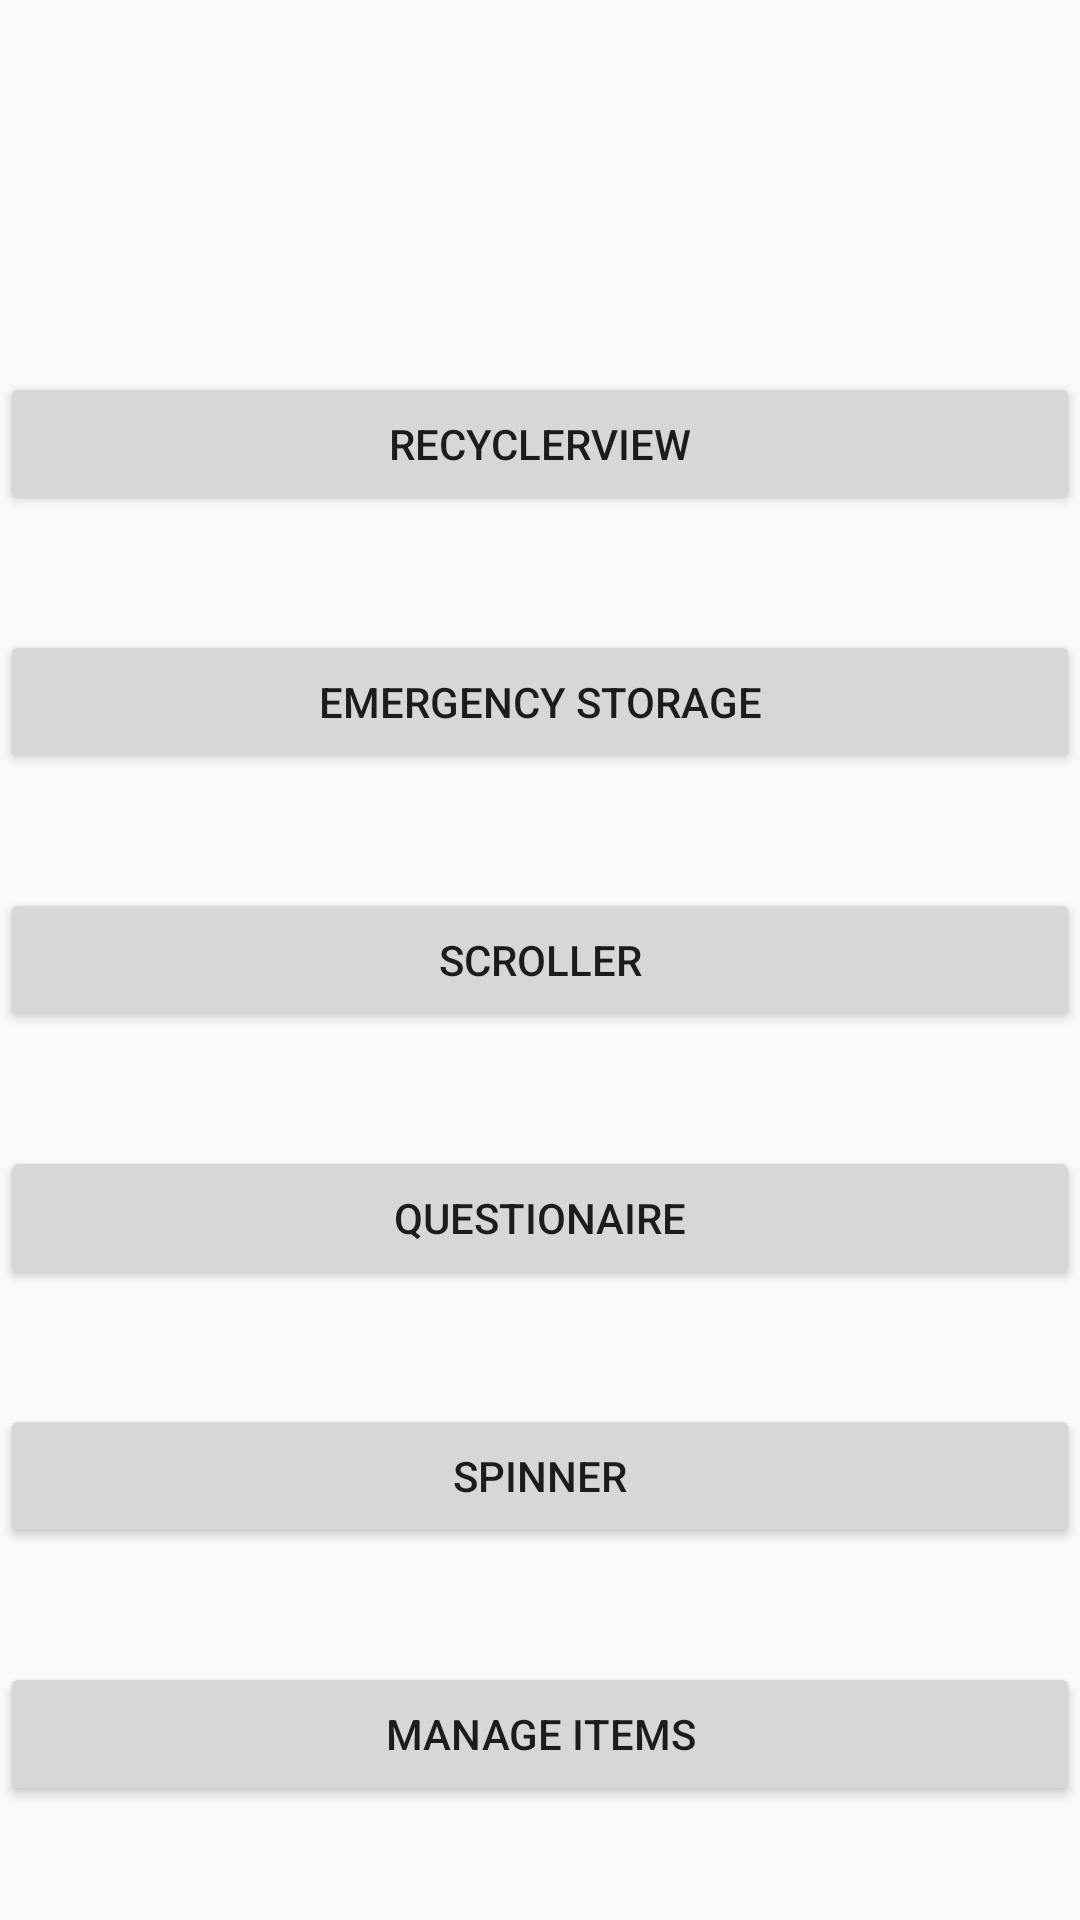

Produce the Android XML layout that renders to this screen, including the resource entries it uses.
<!-- AndroidManifest.xml: application theme Theme.B07DemoSummer2024 -->
<!-- res/layout/activity_home_fragment.xml -->
<?xml version="1.0" encoding="utf-8"?>
<androidx.constraintlayout.widget.ConstraintLayout xmlns:android="http://schemas.android.com/apk/res/android"
    xmlns:app="http://schemas.android.com/apk/res-auto"
    xmlns:tools="http://schemas.android.com/tools"
    android:layout_width="match_parent"
    android:layout_height="match_parent"
    tools:context=".HomeFragment">

    <Button
        android:id="@+id/buttonRecyclerView"
        android:layout_width="0dp"
        android:layout_height="wrap_content"
        android:text="@string/recyclerview"
        app:layout_constraintTop_toTopOf="parent"
        app:layout_constraintStart_toStartOf="parent"
        app:layout_constraintEnd_toEndOf="parent"
        app:layout_constraintBottom_toTopOf="@+id/buttonScroller"/>

    <Button
        android:id="@+id/buttonEmergencyStorage"
        android:layout_width="0dp"
        android:layout_height="wrap_content"
        android:text = "@string/emergency_storage"
        app:layout_constraintTop_toBottomOf="@+id/buttonRecyclerView"
        app:layout_constraintStart_toStartOf="parent"
        app:layout_constraintEnd_toEndOf="parent"
        app:layout_constraintBottom_toTopOf="@+id/buttonScroller"
    />

    <Button
        android:id="@+id/buttonScroller"
        android:layout_width="0dp"
        android:layout_height="wrap_content"
        android:text="@string/scroller"
        app:layout_constraintTop_toBottomOf="@+id/buttonRecyclerView"
        app:layout_constraintStart_toStartOf="parent"
        app:layout_constraintEnd_toEndOf="parent"
        app:layout_constraintBottom_toTopOf="@+id/buttonSpinner"/>

    <Button
        android:id="@+id/buttonSpinner"
        android:layout_width="0dp"
        android:layout_height="wrap_content"
        android:text="@string/spinner"
        app:layout_constraintBottom_toBottomOf="parent"
        app:layout_constraintEnd_toEndOf="parent"
        app:layout_constraintHorizontal_bias="0.0"
        app:layout_constraintStart_toStartOf="parent"
        app:layout_constraintTop_toBottomOf="@+id/buttonScroller" />

    <Button
        android:id="@+id/buttonManageItems"
        android:layout_width="0dp"
        android:layout_height="wrap_content"
        android:text="@string/manage_items"
        app:layout_constraintTop_toBottomOf="@+id/buttonSpinner"
        app:layout_constraintStart_toStartOf="parent"
        app:layout_constraintEnd_toEndOf="parent"
        app:layout_constraintBottom_toBottomOf="parent"/>

    <Button
        android:id="@+id/buttonQuestionaire"
        android:layout_width="0dp"
        android:layout_height="wrap_content"
        android:text="@string/questionaire"
        app:layout_constraintBottom_toTopOf="@+id/buttonSpinner"
        app:layout_constraintEnd_toEndOf="parent"
        app:layout_constraintStart_toStartOf="parent"
        app:layout_constraintTop_toBottomOf="@+id/buttonScroller" />

</androidx.constraintlayout.widget.ConstraintLayout>
<!-- resources referenced by this layout -->
<resources>
  <string name="emergency_storage">Emergency Storage</string>
  <string name="manage_items">Manage Items</string>
  <string name="questionaire">Questionaire</string>
  <string name="recyclerview">RecyclerView</string>
  <string name="scroller">Scroller</string>
  <string name="spinner">Spinner</string>
  <style name="Theme.B07DemoSummer2024" parent="Base.Theme.B07DemoSummer2024" />
  <style name="Base.Theme.B07DemoSummer2024" parent="Theme.AppCompat.DayNight.NoActionBar">
          
          
      </style>
</resources>
